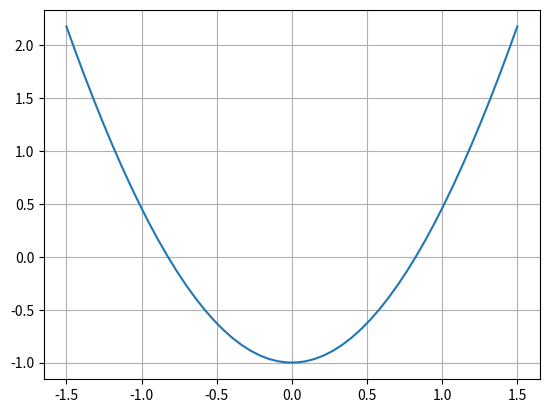

Reproduce this figure in Python.
import numpy as np
import matplotlib.pyplot as plt
from scipy.optimize import fsolve

def min_fun(x):
    y=x**2-np.cos(x)
    return y

z=fsolve(min_fun,-1)
print(f'Nollställe: x = {z[0]}')

x=np.linspace(-1.5,1.5)
y=min_fun(x)
plt.plot(x,y)
plt.grid('on')
plt.show()

#Nollställen x = +/-0.8241
